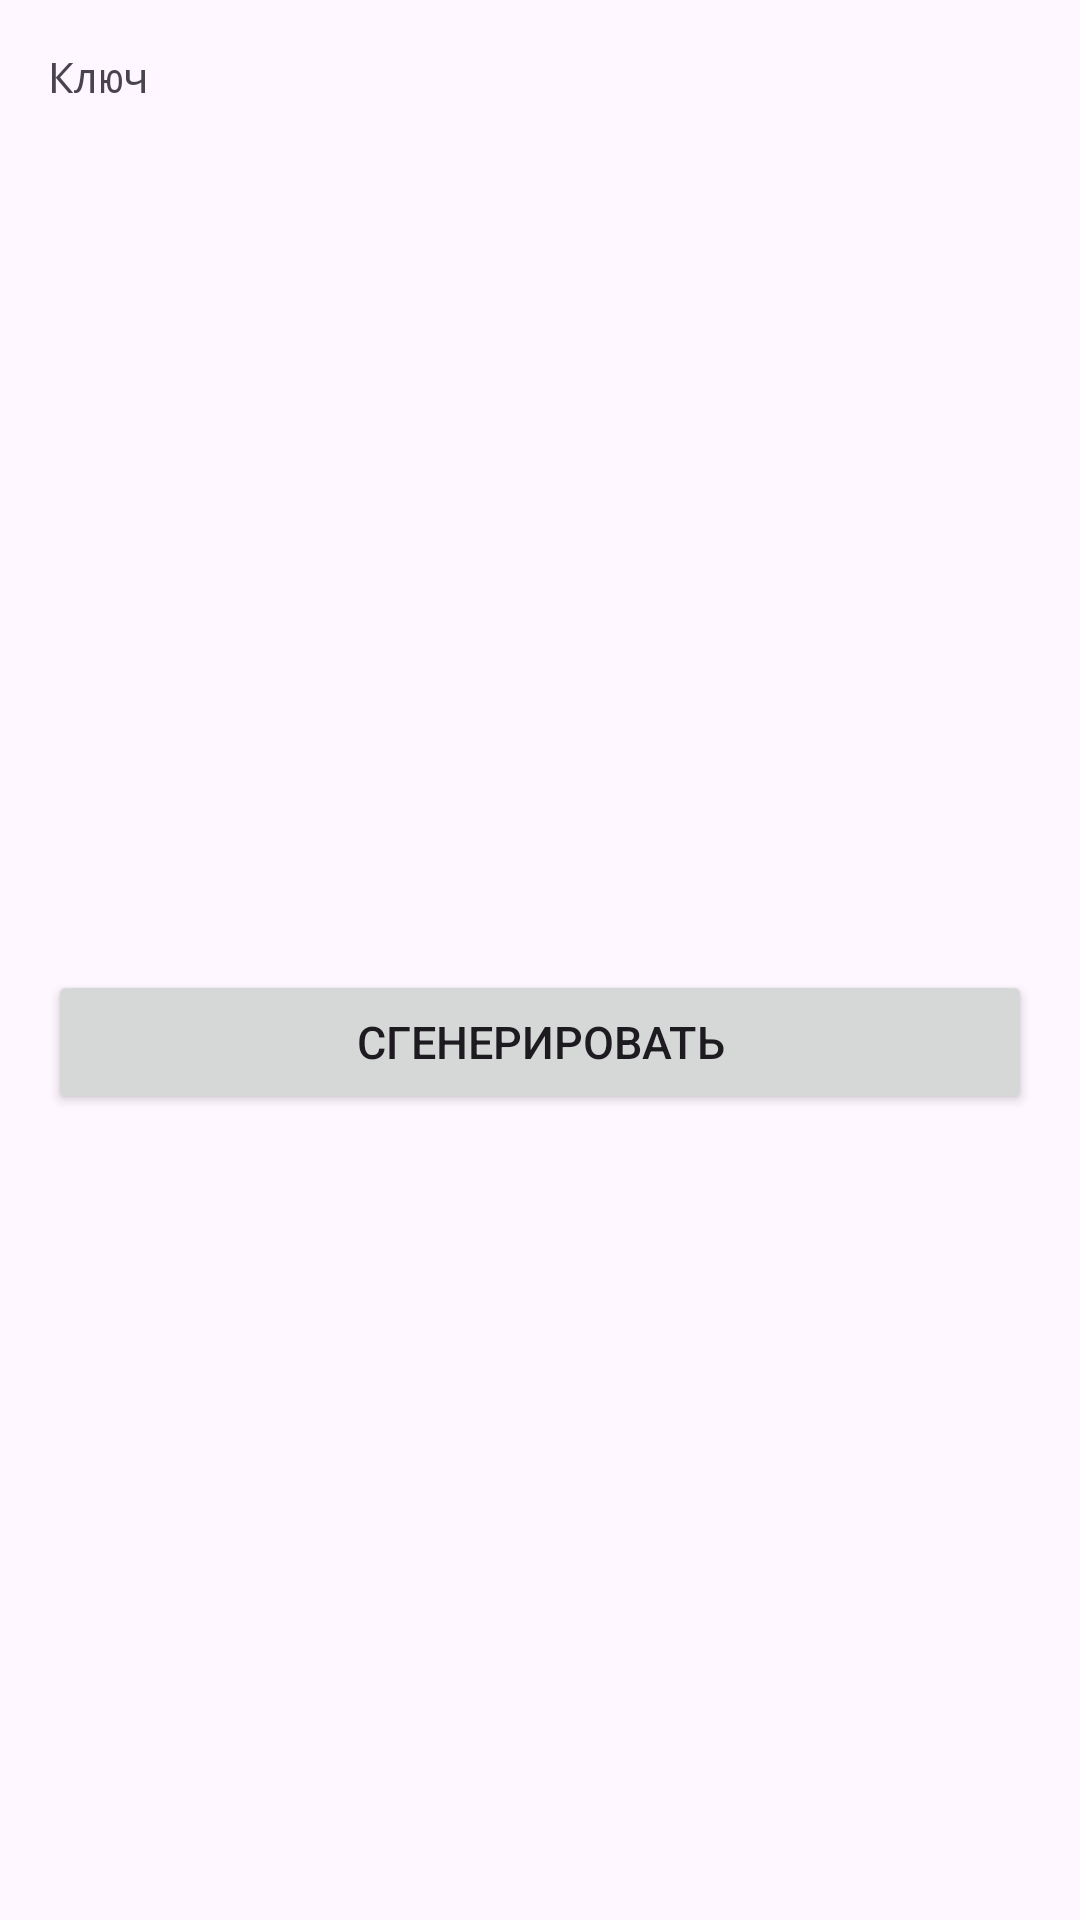

Produce the Android XML layout that renders to this screen, including the resource entries it uses.
<!-- AndroidManifest.xml: application theme Theme.Labs -->
<!-- res/layout/fragment_generate_key_bottom_dialog.xml -->
<?xml version="1.0" encoding="utf-8"?>
<androidx.constraintlayout.widget.ConstraintLayout xmlns:android="http://schemas.android.com/apk/res/android"
    xmlns:tools="http://schemas.android.com/tools"
    android:layout_width="match_parent"
    android:layout_height="match_parent"
    xmlns:app="http://schemas.android.com/apk/res-auto"
    tools:context=".ui.GenerateKey"
    android:padding="16dp">

    <Button
        android:id="@+id/btn_generate_keys"
        android:layout_width="match_parent"
        android:layout_height="wrap_content"
        android:text="@string/generate"
        android:textSize="15dp"
        app:layout_constraintBottom_toBottomOf="parent"
        app:layout_constraintEnd_toEndOf="parent"
        app:layout_constraintStart_toStartOf="parent"
        app:layout_constraintTop_toBottomOf="@+id/created_key" />

    <TextView
        android:id="@+id/created_key"
        android:layout_width="0dp"
        android:layout_height="wrap_content"
        android:layout_marginTop="15dp"
        android:focusable="false"
        android:clickable="false"
        android:fontFamily="monospace"
        android:textSize="15dp"
        app:layout_constraintEnd_toEndOf="parent"
        app:layout_constraintStart_toStartOf="parent"
        app:layout_constraintTop_toBottomOf="@+id/key_tv" />

    <TextView
        android:id="@+id/key_tv"
        android:layout_width="wrap_content"
        android:layout_height="wrap_content"
        android:fontFamily="monospace"
        android:text="@string/key"
        app:layout_constraintStart_toStartOf="parent"
        app:layout_constraintTop_toTopOf="parent" />

</androidx.constraintlayout.widget.ConstraintLayout>
<!-- resources referenced by this layout -->
<resources>
  <string name="generate">Сгенерировать</string>
  <string name="key">Ключ</string>
  <style name="Theme.Labs" parent="Base.Theme.Labs" />
  <style name="Base.Theme.Labs" parent="Theme.Material3.DayNight.NoActionBar">
          <item name="android:statusBarColor">@color/black</item>
  
  
      </style>
  <color name="black">#FF000000</color>
</resources>
